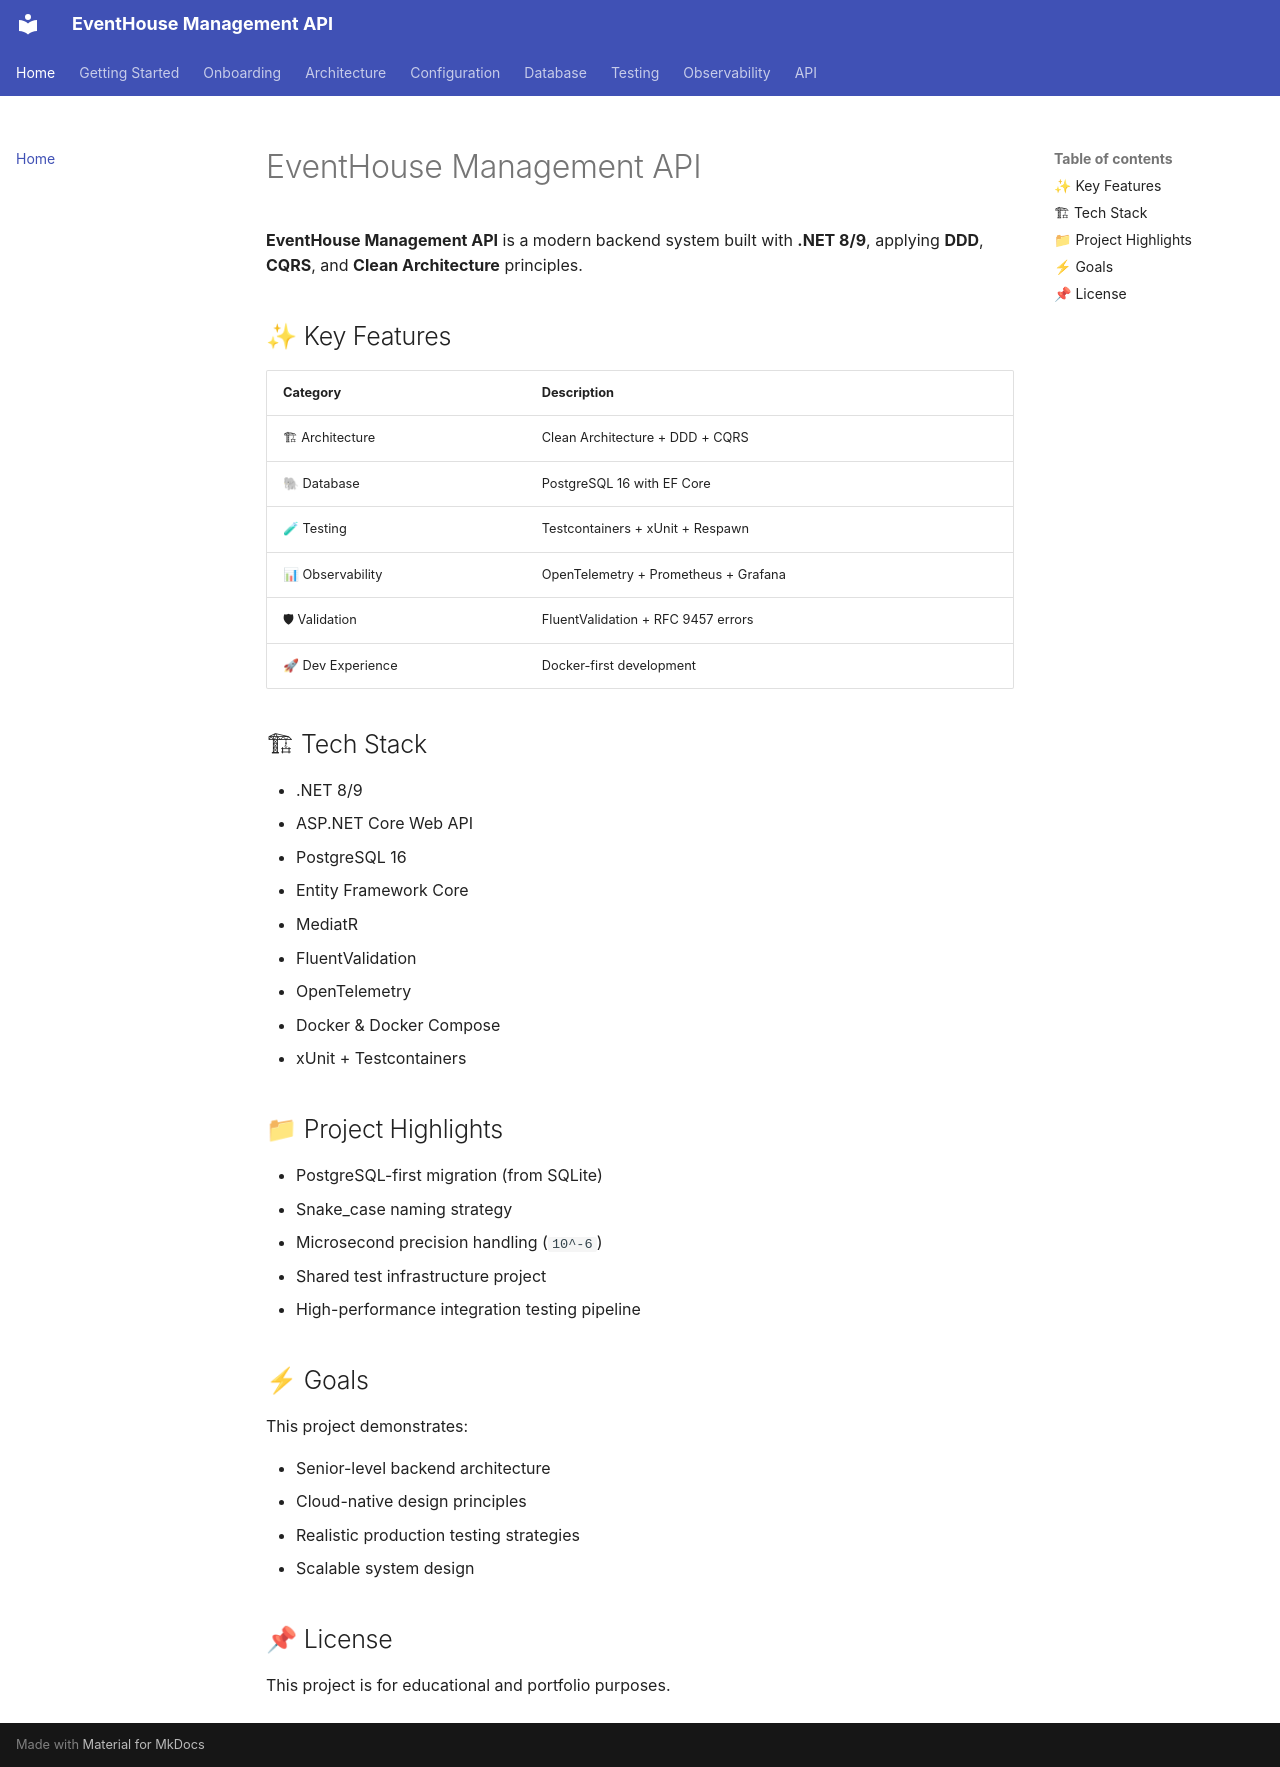

repository: FEDERIN/eventhouse-management-api-demo · page: index.html · generator: mkdocs

# EventHouse Management API

**EventHouse Management API** is a modern backend system built with **.NET 8/9**, applying **DDD**, **CQRS**, and **Clean Architecture** principles.

## ✨ Key Features

| Category | Description |
|----------|-------------|
| 🏗 Architecture | Clean Architecture + DDD + CQRS |
| 🐘 Database | PostgreSQL 16 with EF Core |
| 🧪 Testing | Testcontainers + xUnit + Respawn |
| 📊 Observability | OpenTelemetry + Prometheus + Grafana |
| 🛡 Validation | FluentValidation + RFC 9457 errors |
| 🚀 Dev Experience | Docker-first development |

## 🏗 Tech Stack

- .NET 8/9
- ASP.NET Core Web API
- PostgreSQL 16
- Entity Framework Core
- MediatR
- FluentValidation
- OpenTelemetry
- Docker & Docker Compose
- xUnit + Testcontainers

## 📁 Project Highlights

- PostgreSQL-first migration (from SQLite)
- Snake_case naming strategy
- Microsecond precision handling (`10^-6`)
- Shared test infrastructure project
- High-performance integration testing pipeline

## ⚡ Goals

This project demonstrates:

- Senior-level backend architecture
- Cloud-native design principles
- Realistic production testing strategies
- Scalable system design

## 📌 License

This project is for educational and portfolio purposes.
